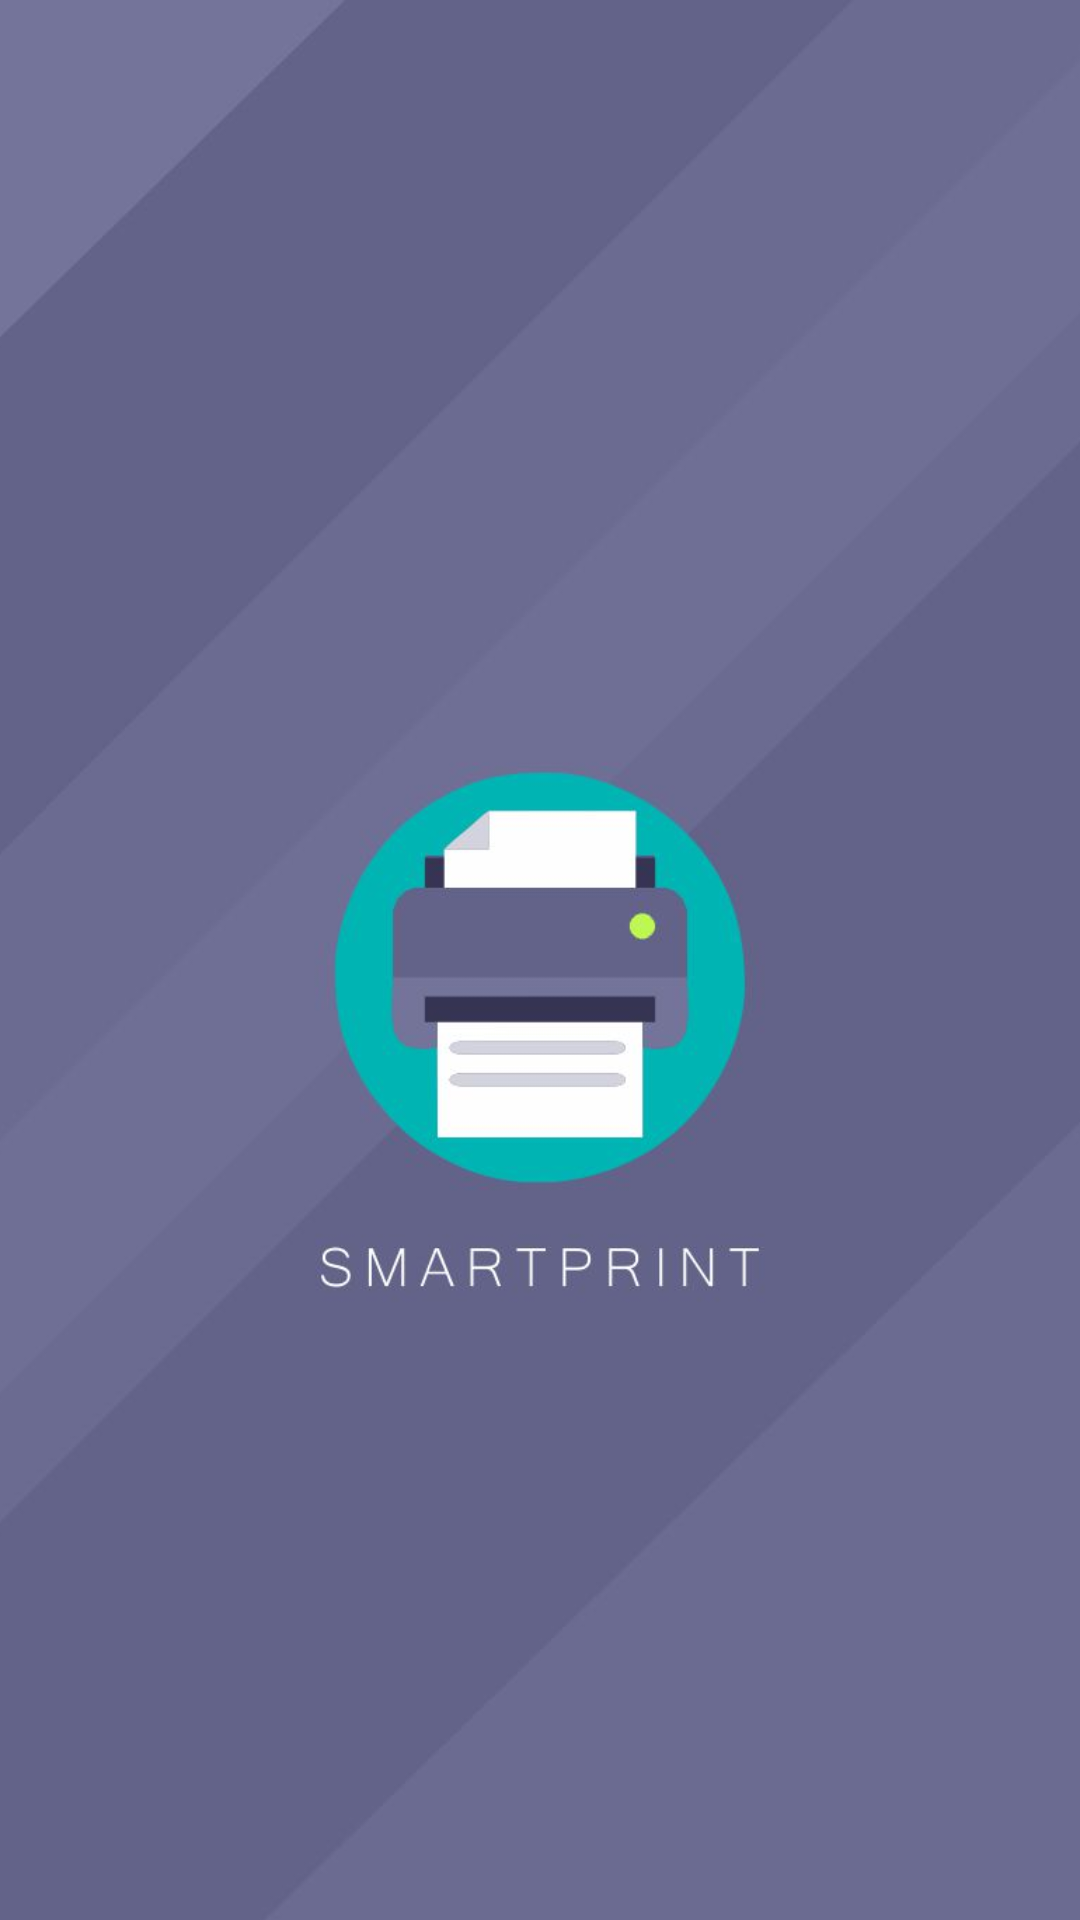

This screen was rendered from an Android layout file. Write that file and the resources it references.
<!-- AndroidManifest.xml: application theme AppTheme -->
<!-- res/layout/activity_login.xml -->
<?xml version="1.0" encoding="utf-8"?>
<LinearLayout
    xmlns:android="http://schemas.android.com/apk/res/android"
    xmlns:app="http://schemas.android.com/apk/res-auto"
    xmlns:tools="http://schemas.android.com/tools"
    android:layout_width="match_parent"
    android:layout_height="match_parent"
    android:orientation="vertical"
    tools:context="id.backbonedev.smartprint.SplashActivity">

    <ImageView
        android:id="@+id/imageView3"
        android:layout_width="match_parent"
        android:layout_height="match_parent"
        android:scaleType="centerCrop"
        android:src="@drawable/gambar_splash"/>
</LinearLayout>
<!-- resources referenced by this layout -->
<resources>
  <!-- drawable gambar_splash: jpg bitmap (drawable-nodpi, 39564 bytes) -->
  <style name="AppTheme" parent="Theme.AppCompat.Light.DarkActionBar">
          
          <item name="colorPrimary">@color/colorPrimary</item>
          <item name="colorPrimaryDark">@color/colorPrimaryDark</item>
          <item name="colorAccent">@color/colorAccent</item>
      </style>
  <color name="colorPrimary">#00B4B4</color>
  <color name="colorPrimaryDark">#008E8E</color>
  <color name="colorAccent">#38B5B5</color>
</resources>
